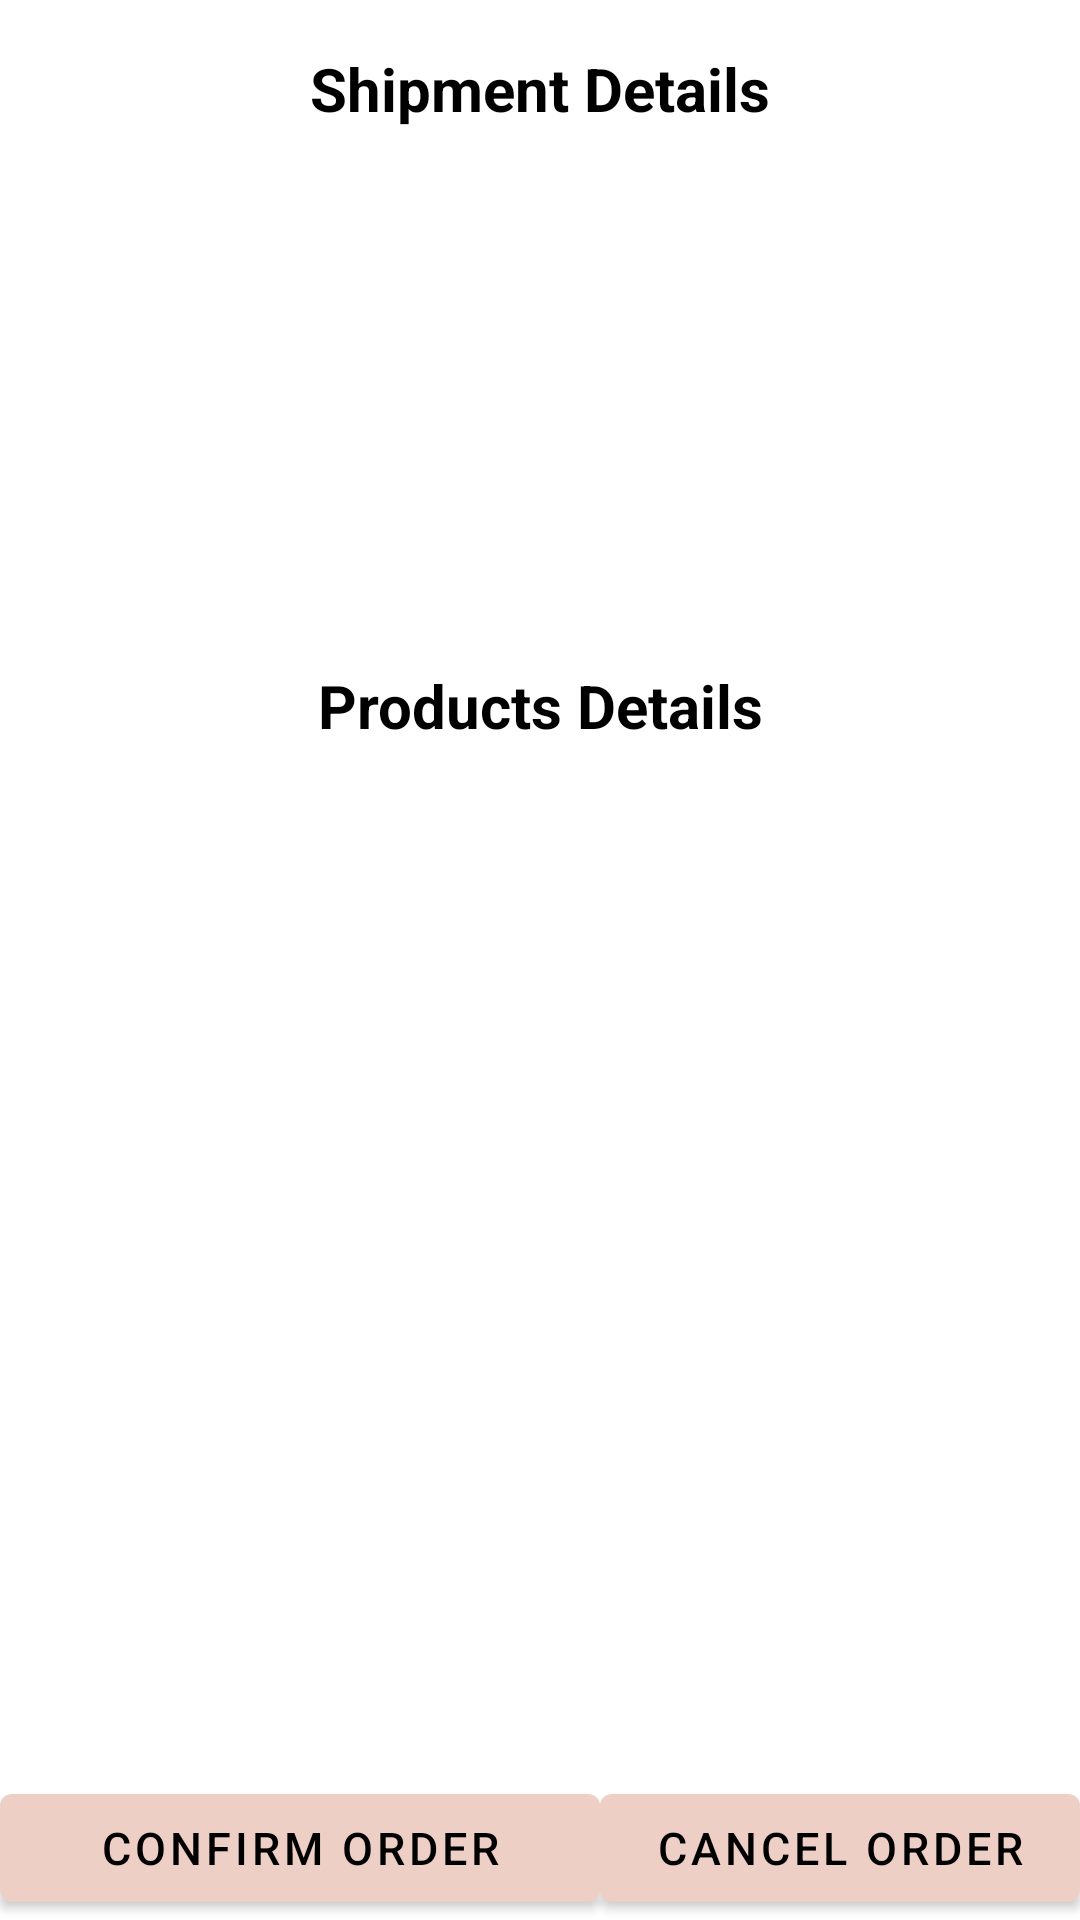

Produce the Android XML layout that renders to this screen, including the resource entries it uses.
<!-- AndroidManifest.xml: application theme Theme.ColeensKitchenBakeryApp -->
<!-- res/layout/activity_order.xml -->
<?xml version="1.0" encoding="utf-8"?>
<RelativeLayout xmlns:android="http://schemas.android.com/apk/res/android"
    xmlns:app="http://schemas.android.com/apk/res-auto"
    xmlns:tools="http://schemas.android.com/tools"
    android:layout_width="match_parent"
    android:layout_height="wrap_content"
    tools:context=".OrderActivity">

    <FrameLayout
        android:id="@+id/contain"
        android:layout_width="match_parent"
        android:layout_height="match_parent"></FrameLayout>


    <RelativeLayout
        android:id="@+id/shipdetoo"
        android:layout_width="match_parent"
        android:layout_height="wrap_content"
        android:layout_margin="8dp"
        android:padding="8dp">

        <TextView
            android:id="@+id/ortit"
            android:layout_width="match_parent"
            android:layout_height="wrap_content"
            android:text="Shipment Details"
            android:textAlignment="center"
            android:textColor="@color/black"
            android:textSize="20dp"
            android:textStyle="bold"></TextView>

        <TextView
            android:id="@+id/orname"
            android:layout_width="match_parent"
            android:layout_height="wrap_content"
            android:layout_below="@+id/ortit"
            android:textColor="@color/black"
            android:textSize="15dp"></TextView>

        <TextView
            android:id="@+id/orphone"
            android:layout_width="match_parent"
            android:layout_height="wrap_content"
            android:layout_below="@+id/orname"
            android:textColor="@color/black"
            android:textSize="15dp"></TextView>


        <TextView
            android:id="@+id/orstate"
            android:layout_width="match_parent"
            android:layout_height="wrap_content"
            android:layout_below="@+id/orphone"
            android:textColor="@color/black"
            android:textSize="15dp"></TextView>

        <TextView
            android:id="@+id/orcity"
            android:layout_width="match_parent"
            android:layout_height="wrap_content"
            android:layout_below="@+id/orstate"
            android:textColor="@color/black"
            android:textSize="15dp"></TextView>

        <TextView
            android:id="@+id/orlocality"
            android:layout_width="match_parent"
            android:layout_height="wrap_content"
            android:layout_below="@+id/orcity"
            android:textColor="@color/black"
            android:textSize="15dp"></TextView>

        <TextView
            android:id="@+id/orpin"
            android:layout_width="match_parent"
            android:layout_height="wrap_content"
            android:layout_below="@+id/orlocality"
            android:textColor="@color/black"
            android:textSize="15dp"></TextView>

        <TextView
            android:id="@+id/orprice"
            android:layout_width="match_parent"
            android:layout_height="wrap_content"
            android:layout_below="@+id/orpin"
            android:textColor="@color/black"
            android:textSize="15dp"></TextView>

        <TextView
            android:id="@+id/ordevdate"
            android:layout_width="match_parent"
            android:layout_height="wrap_content"
            android:layout_below="@+id/orprice"
            android:textColor="@color/black"
            android:textSize="15dp"></TextView>
    </RelativeLayout>

    <TextView
        android:id="@+id/imp"
        android:layout_width="match_parent"
        android:layout_height="wrap_content"
        android:layout_below="@+id/shipdetoo"
        android:text="Products Details"
        android:textAlignment="center"
        android:textColor="@color/black"
        android:textSize="20dp"
        android:textStyle="bold"></TextView>

    <ScrollView
        android:layout_width="match_parent"
        android:layout_height="wrap_content"
        android:layout_below="@id/imp"
        android:layout_above="@id/co">

        <androidx.recyclerview.widget.RecyclerView
            android:id="@+id/orecview"
            android:layout_width="match_parent"
            android:layout_height="wrap_content"
            android:layout_below="@+id/imp"
            ></androidx.recyclerview.widget.RecyclerView>
    </ScrollView>

    <Button
        android:id="@+id/co"
        android:layout_width="200dp"
        android:layout_height="wrap_content"
        android:layout_alignParentBottom="true"
        android:text="Confirm Order"
        android:textColor="@color/black"
        android:textSize="15dp" />

    <Button
        android:id="@+id/cco"
        android:layout_width="250dp"
        android:layout_height="wrap_content"
        android:layout_alignParentBottom="true"
        android:layout_toEndOf="@+id/co"
        android:text="Cancel Order"
        android:textColor="@color/black"
        android:textSize="15dp" />

</RelativeLayout>
<!-- resources referenced by this layout -->
<resources>
  <style name="Theme.ColeensKitchenBakeryApp" parent="Theme.MaterialComponents.Light.NoActionBar">
          
          <item name="colorPrimary">#EDCFC5</item>
          <item name="colorPrimaryVariant">#EDCFC5</item>
          <item name="colorOnPrimary">@color/white</item>
          
          <item name="colorSecondary">@color/teal_200</item>
          <item name="colorSecondaryVariant">@color/teal_700</item>
          <item name="colorOnSecondary">@color/black</item>
          
          <item name="android:statusBarColor" tools:targetApi="l">?attr/colorPrimaryVariant</item>
          
      </style>
  <!-- not gathered from this repository: default colours our renderer supplied (Android Studio template values) -->
  <color name="teal_200">#FF03DAC5</color>
  <color name="teal_700">#FF018786</color>
  <color name="black">#FF000000</color>
  <color name="white">#FFFFFFFF</color>
</resources>
